Run: headless pygame with SDL's dummy video driver; simulated clock (each Clock.tick advances the game by its frame time, no real sleeping); random seed 0; keys injected as events and as key.get_pressed() state; mouse plan: one left click at the window centre at the start of phase 2, then a move to the lower-right quarter at the start of phase 3.
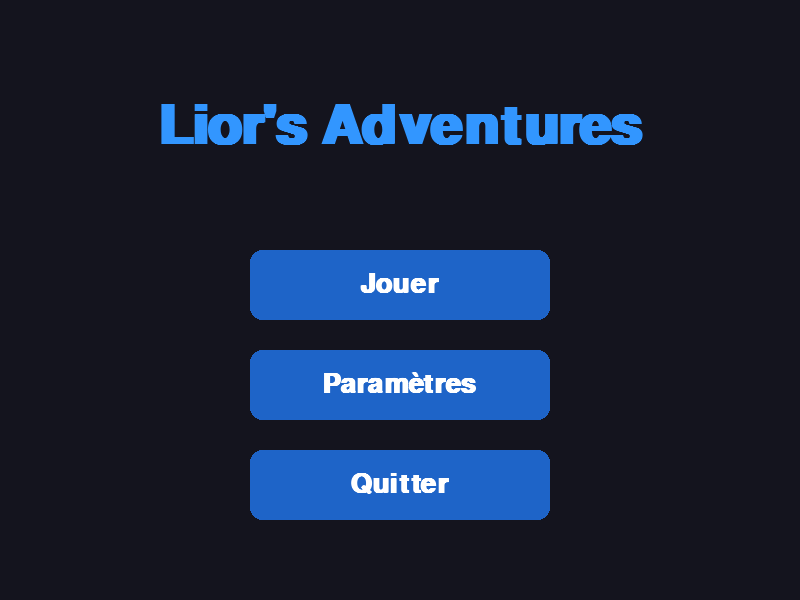
Frame 1 of 4 · flips 1–60 · no input
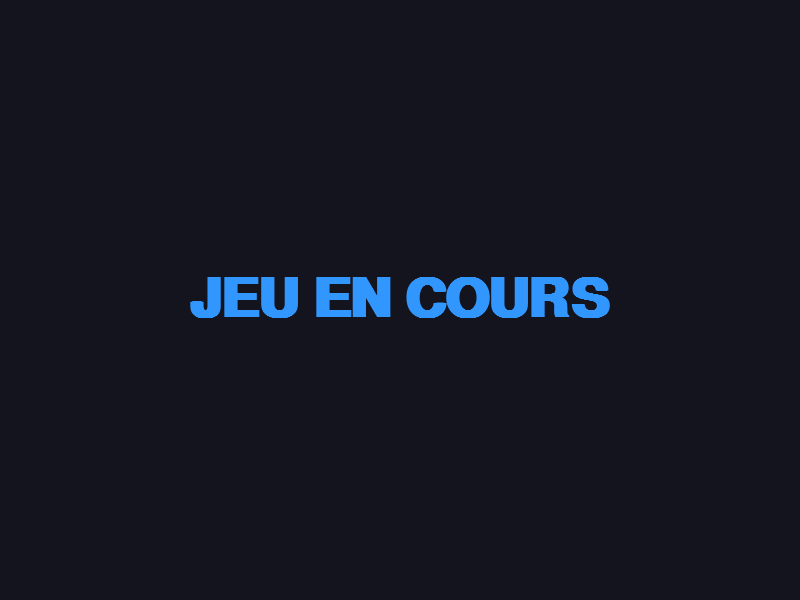
Frame 2 of 4 · flips 61–180 · clicked the window centre · tapped SPACE, RETURN · held RIGHT (→), D
Frame 3 of 4 · flips 181–300 · moved the mouse to the lower-right quarter · held DOWN (↓), S · screen unchanged from frame 2, image omitted
Frame 4 of 4 · flips 301–420 · held LEFT (←), A, UP (↑), W · screen unchanged from frame 3, image omitted

The pygame program that drew these frames:

import pygame

# Initialisation
pygame.init()
WIDTH, HEIGHT = 800, 600
screen = pygame.display.set_mode((WIDTH, HEIGHT))
pygame.display.set_caption("Lior's Adventures")
clock = pygame.time.Clock()

# Couleurs de base
WHITE = (255, 255, 255)
BLACK = (20, 20, 30)

# Thèmes
themes = {
    "Bleu": {"bg": BLACK, "btn_base": (30,100,200), "btn_hover": (50,150,255), "title": (50,150,255)},
    "Rouge": {"bg": BLACK, "btn_base": (200,30,30), "btn_hover": (255,80,80), "title": (255,80,80)},
    "Vert": {"bg": BLACK, "btn_base": (30,200,30), "btn_hover": (80,255,80), "title": (80,255,80)}
}
current_theme = themes["Bleu"]

# Polices
title_font = pygame.font.SysFont("comicsansms", 80, bold=True)
button_font = pygame.font.SysFont("comicsansms", 40, bold=True)

# Boutons du menu
button_width, button_height = 300, 70
play_button = pygame.Rect((WIDTH - button_width)//2, 250, button_width, button_height)
settings_button = pygame.Rect((WIDTH - button_width)//2, 350, button_width, button_height)
quit_button = pygame.Rect((WIDTH - button_width)//2, 450, button_width, button_height)

# Boutons paramètres
theme_buttons = []
y = 200
for theme_name in themes:
    rect = pygame.Rect((WIDTH - button_width)//2, y, button_width, button_height)
    theme_buttons.append((rect, theme_name))
    y += 100
back_button = pygame.Rect((WIDTH - button_width)//2, 500, button_width, button_height)

# États du menu
running = True
menu = True
in_settings = False

def draw_button(rect, text, mouse_pos, base_color, hover_color):
    if rect.collidepoint(mouse_pos):
        pygame.draw.rect(screen, hover_color, rect, border_radius=12)
    else:
        pygame.draw.rect(screen, base_color, rect, border_radius=12)
    label = button_font.render(text, True, WHITE)
    screen.blit(label, (rect.x + (rect.width - label.get_width())//2,
                        rect.y + (rect.height - label.get_height())//2))

while running:
    mouse_pos = pygame.mouse.get_pos()
    screen.fill(current_theme["bg"])

    for event in pygame.event.get():
        if event.type == pygame.QUIT:
            running = False

        if event.type == pygame.MOUSEBUTTONDOWN:
            if menu:
                if play_button.collidepoint(event.pos):
                    print("Jouer cliqué !")
                    menu = False
                if settings_button.collidepoint(event.pos):
                    in_settings = True
                    menu = False
                if quit_button.collidepoint(event.pos):
                    running = False
            elif in_settings:
                for rect, theme_name in theme_buttons:
                    if rect.collidepoint(event.pos):
                        current_theme = themes[theme_name]
                        print(f"Thème changé : {theme_name}")
                if back_button.collidepoint(event.pos):
                    menu = True
                    in_settings = False

    if menu:
        # Menu principal
        title_text = title_font.render("Lior's Adventures", True, current_theme["title"])
        screen.blit(title_text, ((WIDTH - title_text.get_width())//2, 100))

        draw_button(play_button, "Jouer", mouse_pos,
                    current_theme["btn_base"], current_theme["btn_hover"])
        draw_button(settings_button, "Paramètres", mouse_pos,
                    current_theme["btn_base"], current_theme["btn_hover"])
        draw_button(quit_button, "Quitter", mouse_pos,
                    current_theme["btn_base"], current_theme["btn_hover"])

    elif in_settings:
        # Écran Paramètres
        settings_text = title_font.render("Paramètres", True, current_theme["title"])
        screen.blit(settings_text, ((WIDTH - settings_text.get_width())//2, 50))

        # Boutons thèmes
        for rect, theme_name in theme_buttons:
            draw_button(rect, theme_name, mouse_pos,
                        current_theme["btn_base"], current_theme["btn_hover"])

        draw_button(back_button, "Retour", mouse_pos,
                    current_theme["btn_base"], current_theme["btn_hover"])
    else:
        # Écran jeu
        game_text = title_font.render("JEU EN COURS", True, current_theme["title"])
        screen.blit(game_text, ((WIDTH - game_text.get_width())//2, HEIGHT//2 - game_text.get_height()//2))

    pygame.display.flip()
    clock.tick(60)

pygame.quit()
